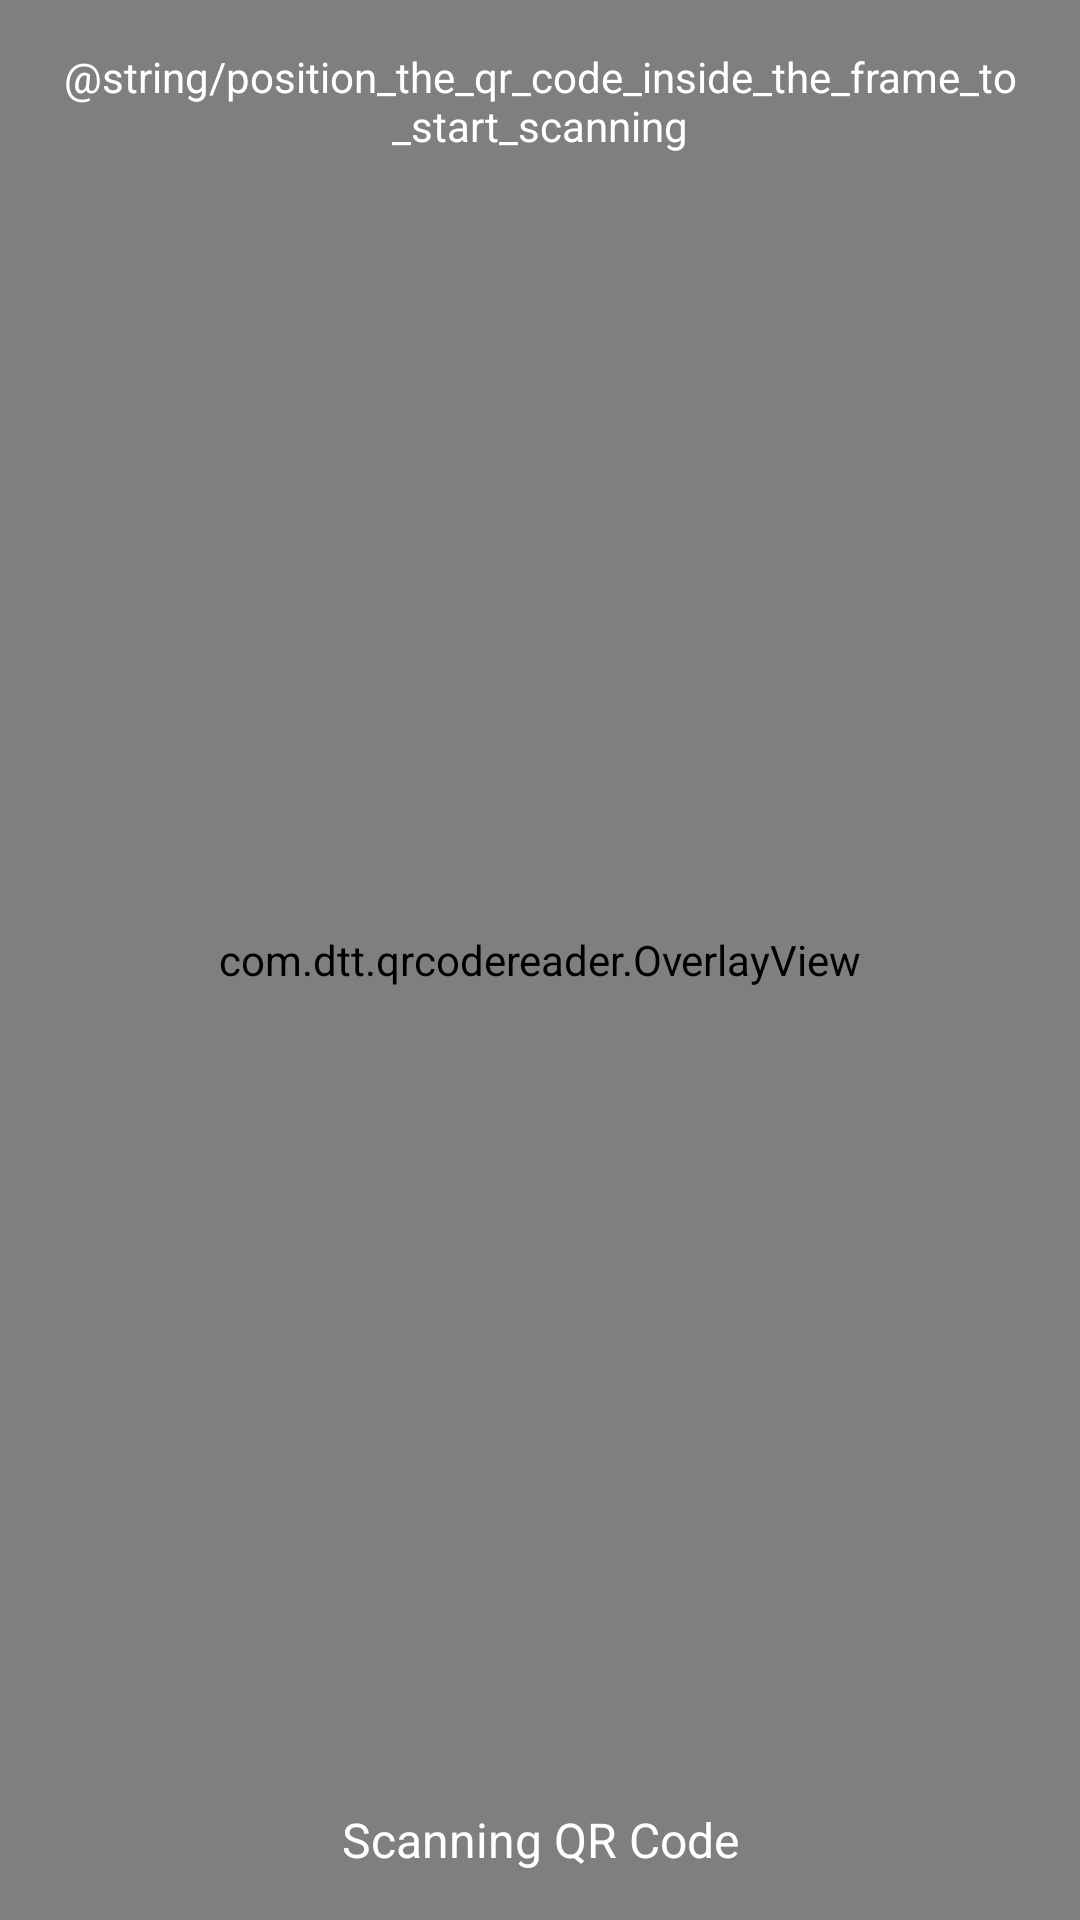

Reconstruct the res/layout file that produces this screen, plus the resources it refers to.
<!-- AndroidManifest.xml: application theme Theme.QRCodeReader -->
<!-- res/layout/activity_qr_code_scanner.xml -->
<androidx.constraintlayout.widget.ConstraintLayout
    xmlns:android="http://schemas.android.com/apk/res/android"
    xmlns:app="http://schemas.android.com/apk/res-auto"
    android:layout_width="match_parent"
    android:layout_height="match_parent">

    <androidx.camera.view.PreviewView
        android:id="@+id/previewView"
        android:layout_width="match_parent"
        android:layout_height="match_parent" />

    <com.dtt.qrcodereader.OverlayView
        android:id="@+id/overlayView"
        android:layout_width="match_parent"
        android:layout_height="match_parent" />

    <TextView
        android:id="@+id/headingTextView"
        android:layout_width="match_parent"
        android:layout_height="wrap_content"
        android:text="@string/position_the_qr_code_inside_the_frame_to_start_scanning"
        android:textColor="@color/white"
        android:layout_margin="16dp"
        android:gravity="center"
        app:layout_constraintTop_toTopOf="parent"
        app:layout_constraintStart_toStartOf="parent"
        app:layout_constraintEnd_toEndOf="parent" />

    <TextView
        android:layout_width="wrap_content"
        android:layout_height="wrap_content"
        android:text="@string/scanning_qr_code"
        android:textSize="16sp"
        android:textColor="@android:color/white"
        android:layout_margin="16dp"
        app:layout_constraintBottom_toBottomOf="parent"
        app:layout_constraintStart_toStartOf="parent"
        app:layout_constraintEnd_toEndOf="parent" />


</androidx.constraintlayout.widget.ConstraintLayout>
<!-- resources referenced by this layout -->
<resources>
  <color name="white">#FFFFFFFF</color>
  <string name="scanning_qr_code">Scanning QR Code</string>
  <style name="Theme.QRCodeReader" parent="Base.Theme.QRCodeReader" />
  <style name="Base.Theme.QRCodeReader" parent="Theme.Material3.DayNight.NoActionBar">
          <item name="android:windowBackground">@drawable/splash_background_gradient</item>
          <item name="android:textColor">#212121</item>
          <item name="android:colorAccent">#00d2ff</item>
          <item name="android:windowDisablePreview">true</item>
          <item name="android:windowIsTranslucent">true</item>
          
          
      </style>
  <!-- drawable splash_background_gradient (drawable) -->
  <?xml version="1.0" encoding="utf-8"?>
  <shape xmlns:android="http://schemas.android.com/apk/res/android">
  
  
      <gradient
          android:startColor="#DAE1E2"
      android:endColor="#E7E9EA"
      android:angle="45" />
  
  
      <padding
          android:bottom="0dp"
          android:left="0dp"
          android:right="0dp"
          android:top="0dp" />
  </shape>
</resources>
